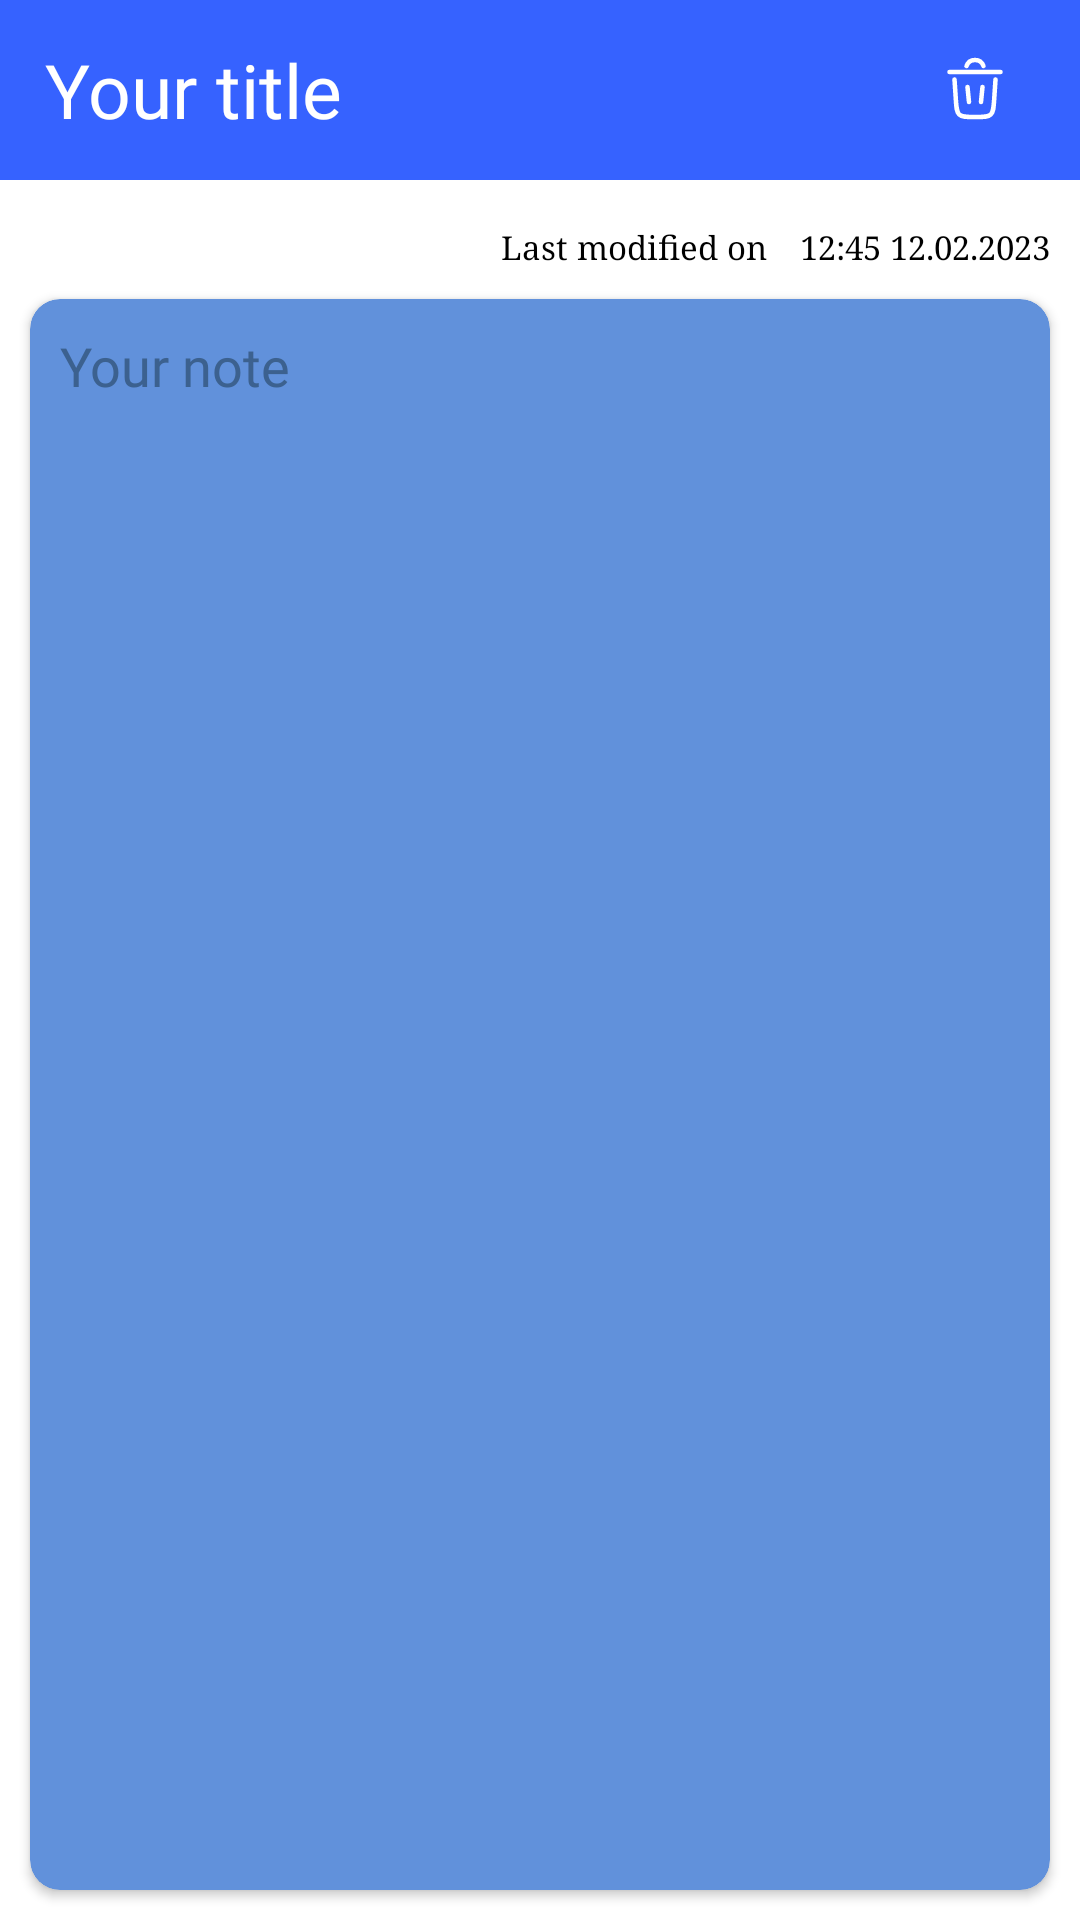

This screen was rendered from an Android layout file. Write that file and the resources it references.
<!-- AndroidManifest.xml: application theme Theme.MyNote -->
<!-- res/layout/fragment_open_note.xml -->
<?xml version="1.0" encoding="utf-8"?>
<LinearLayout xmlns:android="http://schemas.android.com/apk/res/android"
    xmlns:app="http://schemas.android.com/apk/res-auto"
    xmlns:tools="http://schemas.android.com/tools"
    android:layout_width="match_parent"
    android:layout_height="match_parent"
    android:orientation="vertical"
    tools:context=".fragments.OpenNoteFragment">

    <LinearLayout
        android:id="@+id/linear"
        android:layout_width="match_parent"
        android:layout_height="60dp"
        android:background="#3662FF"
        android:orientation="horizontal">

        <TextView
            android:id="@+id/titleTextMain"
            android:layout_width="0dp"
            android:layout_height="wrap_content"
            android:layout_gravity="center"
            android:layout_marginStart="15dp"
            android:layout_weight="1"
            android:ellipsize="end"
            android:fontFamily="@font/aladin"
            android:maxLines="1"
            android:text="Your title"
            android:textColor="@color/white"
            android:textSize="25sp" />

        <ImageView
            android:id="@+id/deleteBtn"
            android:layout_width="wrap_content"
            android:layout_height="wrap_content"
            android:layout_gravity="center"
            android:layout_marginStart="10dp"
            android:layout_marginEnd="20dp"
            android:src="@drawable/delete"
            app:tint="@color/white" />

        <ImageView
            android:id="@+id/selectColorBtn"
            android:layout_width="wrap_content"
            android:layout_height="wrap_content"
            android:layout_gravity="center"
            android:layout_marginHorizontal="10dp"
            android:src="@drawable/select_color"
            android:visibility="gone"
            app:tint="@color/white" />

        <ImageView
            android:id="@+id/saveBtn"
            android:layout_width="wrap_content"
            android:layout_height="wrap_content"
            android:layout_gravity="center"
            android:layout_marginHorizontal="15dp"
            android:src="@drawable/save"
            android:visibility="gone"
            app:tint="@color/white" />

    </LinearLayout>

    <androidx.cardview.widget.CardView
        android:id="@+id/cardView"
        style="@style/CardView.BackgroudColor"
        android:layout_width="match_parent"
        android:layout_height="wrap_content"
        android:layout_marginStart="10dp"
        android:layout_marginTop="10dp"
        android:layout_marginEnd="10dp"
        android:elevation="10dp"
        app:cardCornerRadius="10dp">

        <EditText
            android:id="@+id/titeText"
            style="@style/myText"
            android:layout_width="match_parent"
            android:layout_height="50dp"
            android:layout_marginHorizontal="10dp"
            android:background="@null"
            android:fontFamily="@font/delius"
            android:hint="Your title"
            android:maxLines="1"
            android:textColorHint="#3C618F"
            android:visibility="gone" />

    </androidx.cardview.widget.CardView>

    <LinearLayout
        android:layout_width="match_parent"
        android:layout_height="wrap_content"
        android:layout_marginTop="5dp"
        android:layout_marginEnd="10dp"
        android:gravity="end"
        android:orientation="horizontal">

        <TextView
            style="@style/myText"
            android:layout_width="wrap_content"
            android:layout_height="wrap_content"
            android:fontFamily="serif"
            android:text="Last modified on "
            android:textSize="11sp" />

        <TextView
            android:id="@+id/timeTV"
            style="@style/myText"
            android:layout_width="wrap_content"
            android:layout_height="wrap_content"
            android:layout_gravity="end"
            android:layout_marginStart="8dp"
            android:fontFamily="serif"
            android:text="12:45 12.02.2023"
            android:textSize="11sp" />
    </LinearLayout>


    <androidx.cardview.widget.CardView
        android:id="@+id/cardView2"
        style="@style/CardView.BackgroudColor"
        android:layout_width="match_parent"
        android:layout_height="match_parent"
        android:layout_margin="10dp"
        android:elevation="10dp"
        app:cardCornerRadius="10dp">

        <ScrollView
            android:id="@+id/myScrollView"
            android:layout_width="match_parent"
            android:layout_height="match_parent"
            android:padding="10dp"
            android:scrollbars="vertical">

            <LinearLayout
                android:layout_width="match_parent"
                android:layout_height="wrap_content"
                android:orientation="vertical">

                <EditText
                    android:id="@+id/noteText"
                    style="@style/myText"
                    android:layout_width="match_parent"
                    android:layout_height="0dp"
                    android:layout_weight="1"
                    android:background="@null"
                    android:fontFamily="@font/delius"
                    android:hint="Your note"
                    android:textColorHint="#3C618F" />
            </LinearLayout>
        </ScrollView>


    </androidx.cardview.widget.CardView>


</LinearLayout>
<!-- resources referenced by this layout -->
<resources>
  <color name="white">#FFFFFFFF</color>
  <!-- drawable delete (drawable) -->
  <vector xmlns:android="http://schemas.android.com/apk/res/android"
      android:width="30dp"
      android:height="30dp"
      android:viewportWidth="30"
      android:viewportHeight="30">
    <path
        android:pathData="M12.171,7C12.583,5.835 13.694,5 15,5C16.306,5 17.417,5.835 17.829,7"
        android:strokeWidth="1.5"
        android:fillColor="#00000000"
        android:strokeColor="#000000"
        android:strokeLineCap="round"/>
    <path
        android:pathData="M23.5,9H6.5"
        android:strokeWidth="1.5"
        android:fillColor="#00000000"
        android:strokeColor="#000000"
        android:strokeLineCap="round"/>
    <path
        android:pathData="M21.833,11.5L21.373,18.399C21.196,21.054 21.108,22.382 20.243,23.191C19.378,24 18.047,24 15.387,24H14.613C11.953,24 10.622,24 9.757,23.191C8.892,22.382 8.804,21.054 8.627,18.399L8.167,11.5"
        android:strokeWidth="1.5"
        android:fillColor="#00000000"
        android:strokeColor="#000000"
        android:strokeLineCap="round"/>
    <path
        android:pathData="M12.5,14L13,19"
        android:strokeWidth="1.5"
        android:fillColor="#00000000"
        android:strokeColor="#000000"
        android:strokeLineCap="round"/>
    <path
        android:pathData="M17.5,14L17,19"
        android:strokeWidth="1.5"
        android:fillColor="#00000000"
        android:strokeColor="#000000"
        android:strokeLineCap="round"/>
  </vector>
  <!-- drawable save: vector/xml drawable (drawable, 2183 chars, omitted) -->
  <!-- drawable select_color (drawable) -->
  <vector xmlns:android="http://schemas.android.com/apk/res/android"
      android:width="30dp"
      android:height="30dp"
      android:viewportWidth="30"
      android:viewportHeight="30">
    <path
        android:pathData="M5,15.026C5,20.172 8.867,24.413 13.847,24.986C14.582,25.071 15.294,24.758 15.817,24.233C16.47,23.578 16.47,22.516 15.817,21.861C15.294,21.336 14.867,20.554 15.262,19.927C16.838,17.419 25,23.178 25,15.026C25,9.489 20.523,5 15,5C9.477,5 5,9.489 5,15.026Z"
        android:strokeWidth="1.5"
        android:fillColor="#00000000"
        android:strokeColor="#1C274C"/>
    <path
        android:pathData="M20.5,14.5m-1.5,0a1.5,1.5 0,1 1,3 0a1.5,1.5 0,1 1,-3 0"
        android:strokeWidth="1.5"
        android:fillColor="#00000000"
        android:strokeColor="#1C274C"/>
    <path
        android:pathData="M9.5,14.5m-1.5,0a1.5,1.5 0,1 1,3 0a1.5,1.5 0,1 1,-3 0"
        android:strokeWidth="1.5"
        android:fillColor="#00000000"
        android:strokeColor="#1C274C"/>
    <path
        android:pathData="M14.085,10C14.085,10.828 13.413,11.5 12.585,11.5C11.757,11.5 11.085,10.828 11.085,10C11.085,9.171 11.757,8.5 12.585,8.5C13.413,8.5 14.085,9.171 14.085,10Z"
        android:strokeWidth="1.5"
        android:fillColor="#00000000"
        android:strokeColor="#1C274C"/>
    <path
        android:pathData="M19,10C19,10.828 18.328,11.5 17.5,11.5C16.672,11.5 16,10.828 16,10C16,9.172 16.672,8.5 17.5,8.5C18.328,8.5 19,9.172 19,10Z"
        android:strokeWidth="1.5"
        android:fillColor="#00000000"
        android:strokeColor="#1C274C"/>
  </vector>
  <style name="CardView.BackgroudColor">
          <item name="android:backgroundTint">#6191DB</item>
      </style>
  <style name="myText">
          <item name="android:textColor">#000</item>
      </style>
  <style name="Theme.MyNote" parent="Theme.MaterialComponents.DayNight.NoActionBar">
          <item name="colorPrimary">#80F005C9</item>
          <item name="colorPrimaryVariant">@color/purple_700</item>
          <item name="colorOnPrimary">@color/white</item>
          <item name="colorSecondary">#2E55DF</item>
          <item name="colorSecondaryVariant">@color/teal_700</item>
          <item name="colorOnSecondary">#5678F1</item>
          <item name="android:statusBarColor">@color/white</item>
  
          <item name="android:windowDrawsSystemBarBackgrounds">true</item>
      </style>
  <color name="purple_700">#FF3700B3</color>
  <color name="teal_700">#FF018786</color>
</resources>
